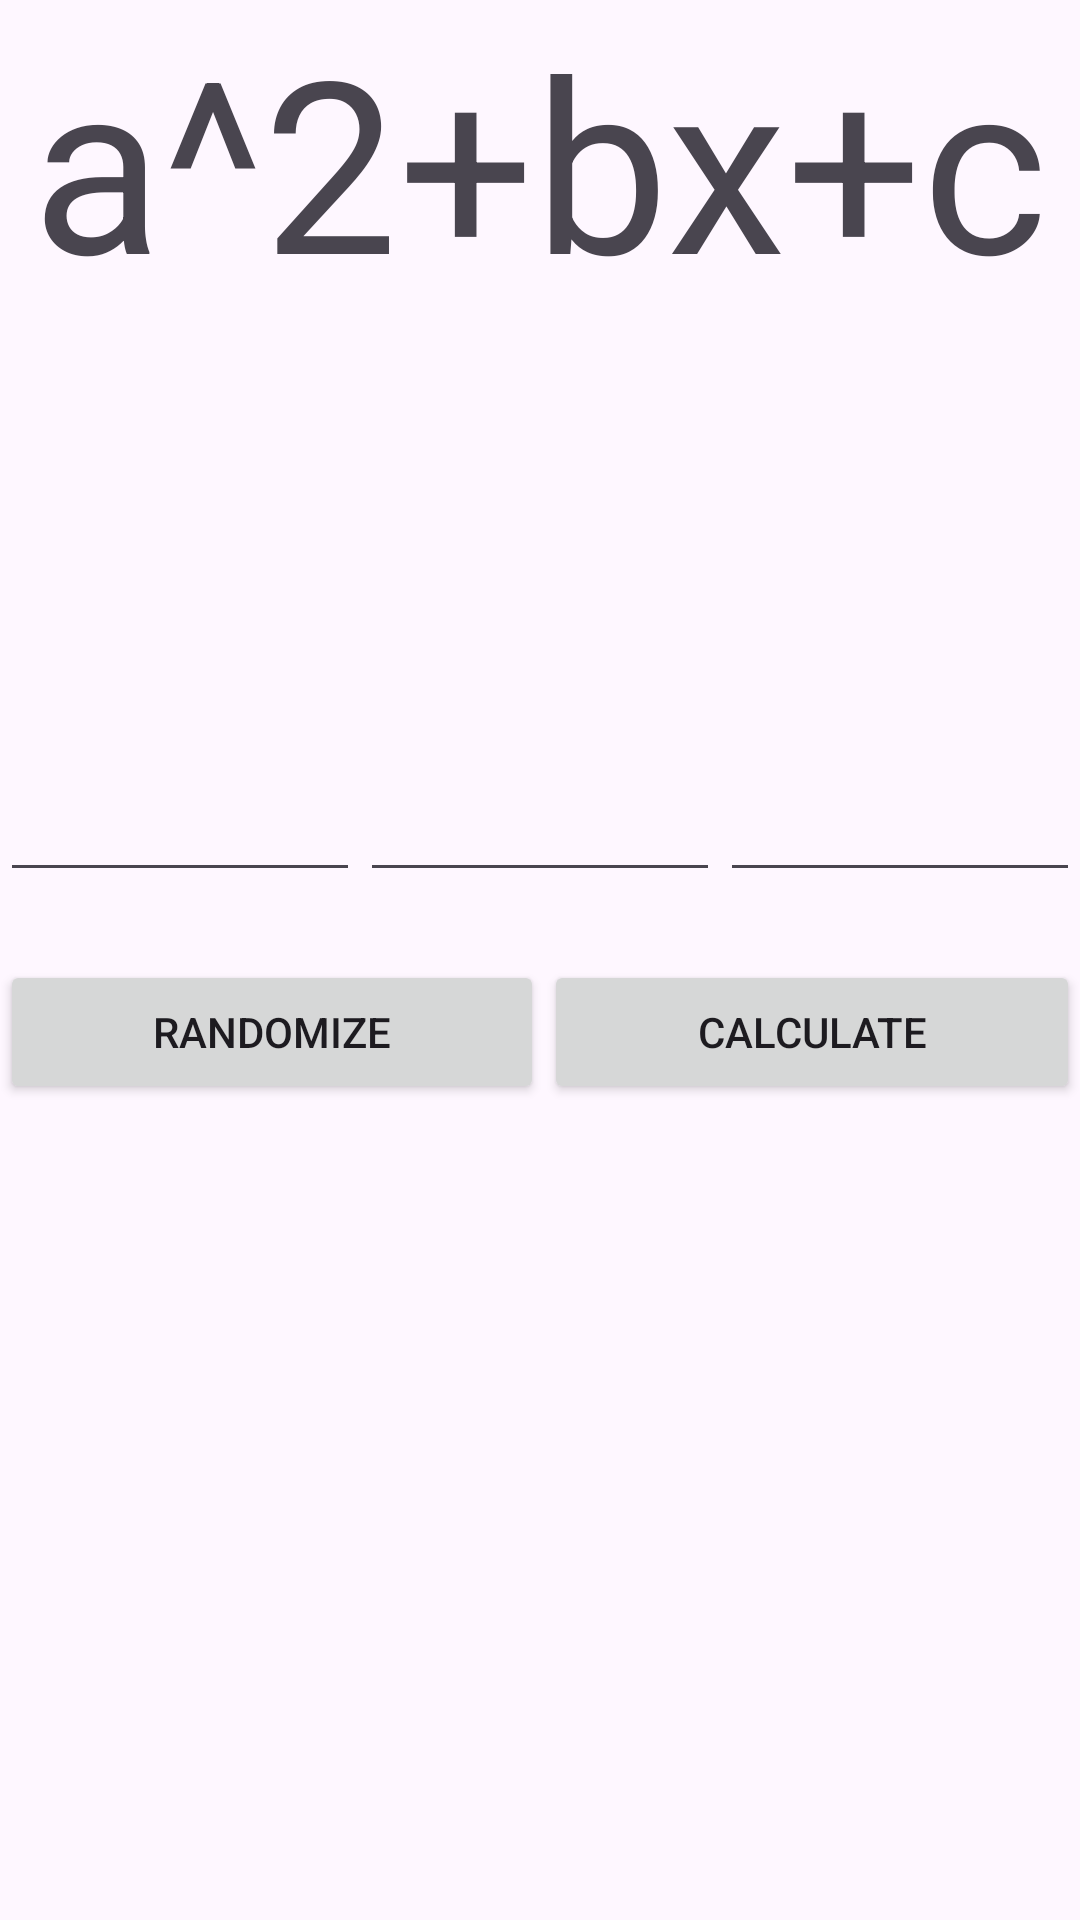

This screen was rendered from an Android layout file. Write that file and the resources it references.
<!-- AndroidManifest.xml: application theme Theme.AFRex1 -->
<!-- res/layout/activity_main.xml -->
<?xml version="1.0" encoding="utf-8"?>
<LinearLayout xmlns:android="http://schemas.android.com/apk/res/android"
    xmlns:app="http://schemas.android.com/apk/res-auto"
    xmlns:tools="http://schemas.android.com/tools"
    android:layout_width="match_parent"
    android:layout_height="match_parent"
    android:orientation="vertical"
    tools:context=".MainActivity">

    <LinearLayout
        android:layout_width="match_parent"
        android:layout_height="match_parent"
        android:layout_weight="20"
        android:orientation="horizontal">

        <TextView
            android:id="@+id/formula"
            android:layout_width="match_parent"
            android:layout_height="match_parent"
            android:layout_weight="10"
            android:text="a^2+bx+c"
            android:textAlignment="center"
            android:textSize="80sp" />
    </LinearLayout>

    <LinearLayout
        android:layout_width="match_parent"
        android:layout_height="match_parent"
        android:layout_weight="30"
        android:orientation="horizontal">

        <EditText
            android:id="@+id/aParam"
            android:layout_width="wrap_content"
            android:layout_height="wrap_content"
            android:layout_weight="1"
            android:ems="10"
            android:inputType="numberSigned" />

        <EditText
            android:id="@+id/bParam"
            android:layout_width="wrap_content"
            android:layout_height="wrap_content"
            android:layout_weight="1"
            android:ems="10"
            android:inputType="numberSigned" />

        <EditText
            android:id="@+id/cParam"
            android:layout_width="wrap_content"
            android:layout_height="wrap_content"
            android:layout_weight="1"
            android:ems="10"
            android:inputType="numberSigned" />
    </LinearLayout>

    <LinearLayout
        android:layout_width="match_parent"
        android:layout_height="match_parent"
        android:layout_weight="20"
        android:orientation="horizontal">

        <Button
            android:id="@+id/randBtn"
            android:layout_width="wrap_content"
            android:layout_height="wrap_content"
            android:layout_weight="1"
            android:onClick="rand"
            android:text="Randomize" />

        <Button
            android:id="@+id/calcBtn"
            android:layout_width="wrap_content"
            android:layout_height="wrap_content"
            android:layout_weight="1"
            android:onClick="calc"
            android:text="Calculate" />

    </LinearLayout>

    <LinearLayout
        android:layout_width="match_parent"
        android:layout_height="match_parent"
        android:layout_weight="30"
        android:orientation="horizontal">

        <TextView
            android:id="@+id/x1main"
            android:layout_width="wrap_content"
            android:layout_height="wrap_content"
            android:layout_weight="1"
            android:text="TextView"
            android:visibility="invisible" />

        <TextView
            android:id="@+id/x2main"
            android:layout_width="wrap_content"
            android:layout_height="wrap_content"
            android:layout_weight="1"
            android:text="TextView"
            android:visibility="invisible" />
    </LinearLayout>
</LinearLayout>
<!-- resources referenced by this layout -->
<resources>
  <style name="Theme.AFRex1" parent="Base.Theme.AFRex1" />
  <style name="Base.Theme.AFRex1" parent="Theme.Material3.DayNight.NoActionBar">
          
          
      </style>
</resources>
